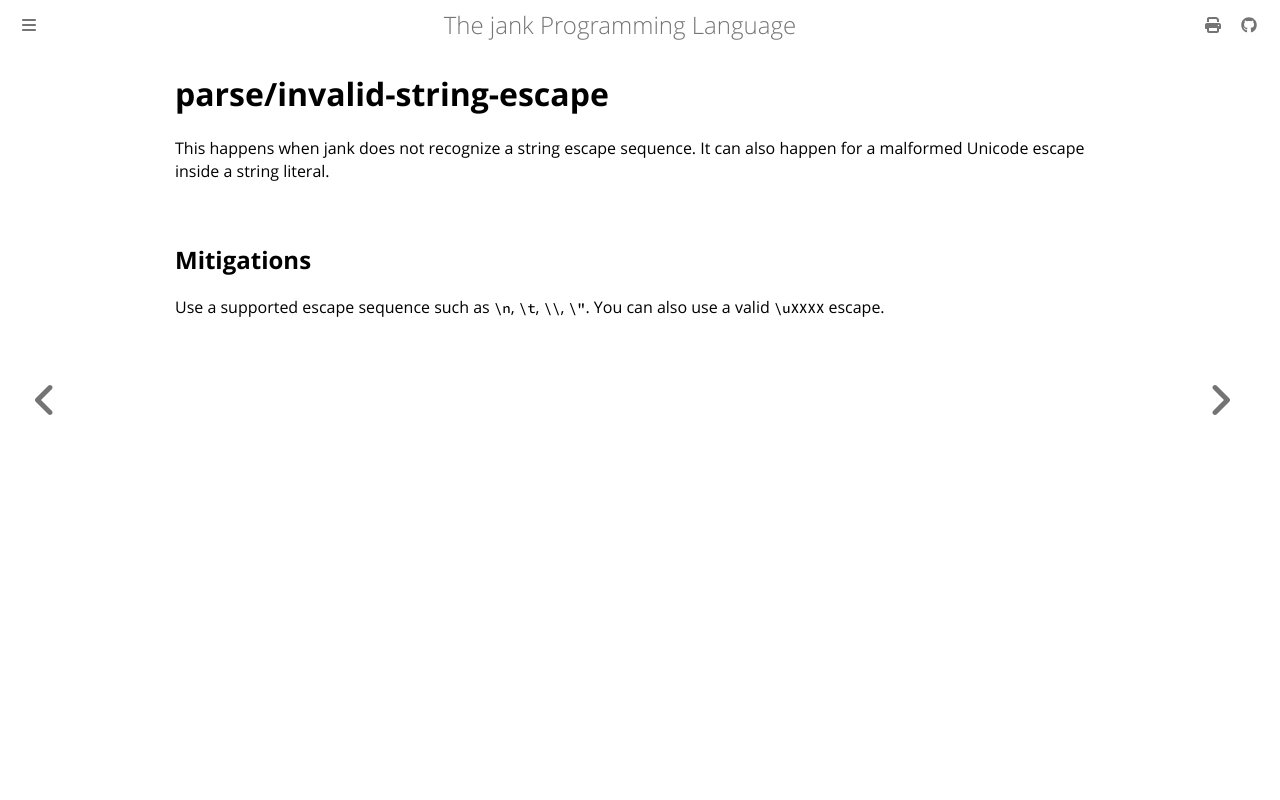

repository: jank-lang/jank · page: reference/error/parse/invalid-string-escape.html · generator: mdbook

# parse/invalid-string-escape
This happens when jank does not recognize a string escape sequence. It can also
happen for a malformed Unicode escape inside a string literal.

## Mitigations
Use a supported escape sequence such as `\n`, `\t`, `\\`, `\"`. You can also use
a valid `\uXXXX` escape.
